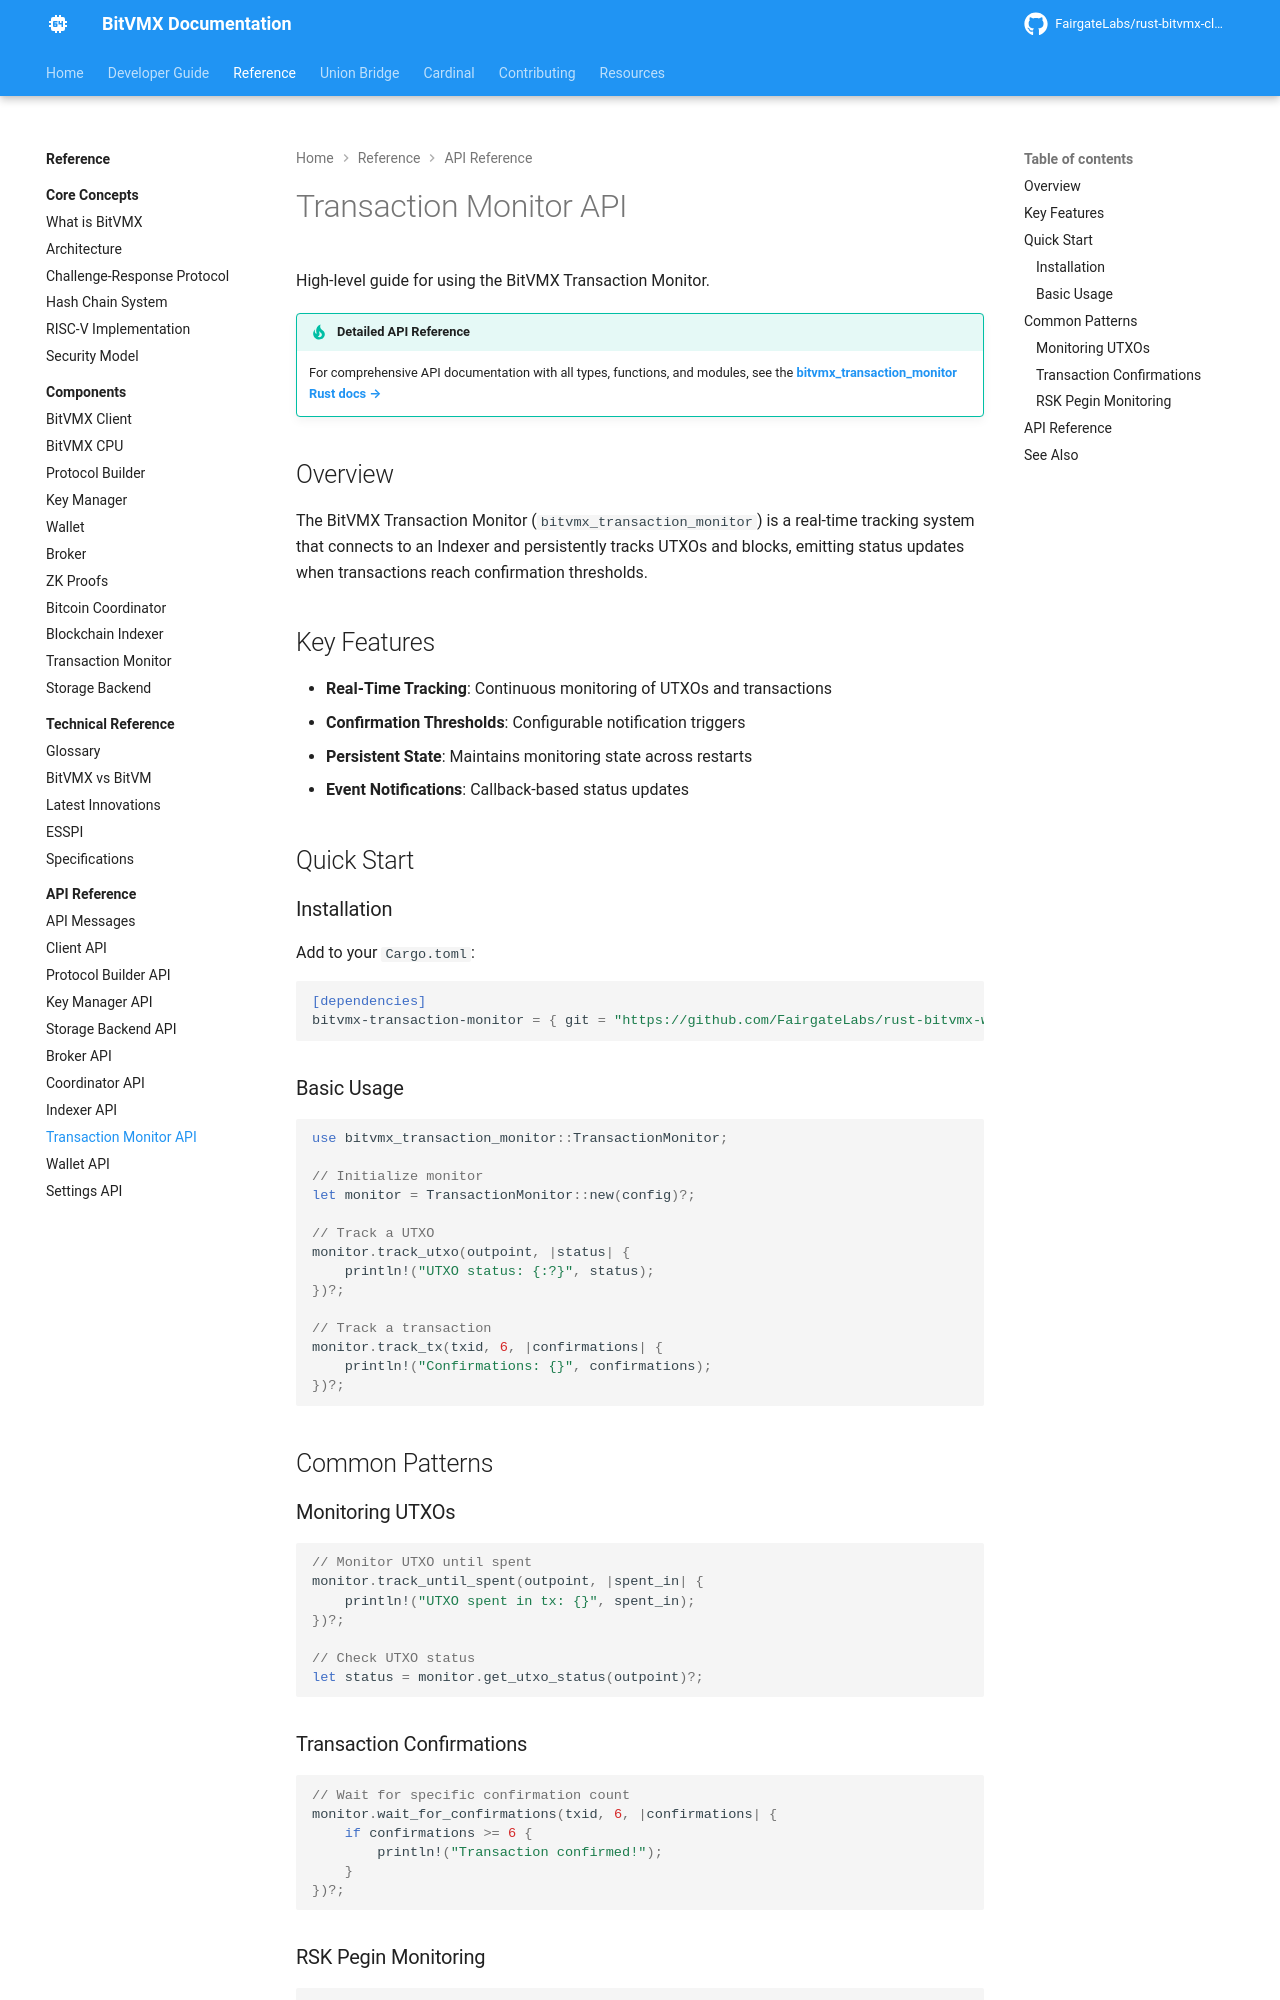

repository: FairgateLabs/bitvmx-docs · page: api-reference/transaction-monitor-api/index.html · generator: mkdocs

# Transaction Monitor API

High-level guide for using the BitVMX Transaction Monitor.

!!! tip "Detailed API Reference"
    For comprehensive API documentation with all types, functions, and modules, see the [**bitvmx_transaction_monitor Rust docs →**](../rust-api/bitvmx_transaction_monitor/index.html)

## Overview

The BitVMX Transaction Monitor (`bitvmx_transaction_monitor`) is a real-time tracking system that connects to an Indexer and persistently tracks UTXOs and blocks, emitting status updates when transactions reach confirmation thresholds.

## Key Features

- **Real-Time Tracking**: Continuous monitoring of UTXOs and transactions
- **Confirmation Thresholds**: Configurable notification triggers
- **Persistent State**: Maintains monitoring state across restarts
- **Event Notifications**: Callback-based status updates

## Quick Start

### Installation

Add to your `Cargo.toml`:

```toml
[dependencies]
bitvmx-transaction-monitor = { git = "https://github.com/FairgateLabs/rust-bitvmx-workspace.git", branch = "main" }
```

### Basic Usage

```rust
use bitvmx_transaction_monitor::TransactionMonitor;

// Initialize monitor
let monitor = TransactionMonitor::new(config)?;

// Track a UTXO
monitor.track_utxo(outpoint, |status| {
    println!("UTXO status: {:?}", status);
})?;

// Track a transaction
monitor.track_tx(txid, 6, |confirmations| {
    println!("Confirmations: {}", confirmations);
})?;
```

## Common Patterns

### Monitoring UTXOs

```rust
// Monitor UTXO until spent
monitor.track_until_spent(outpoint, |spent_in| {
    println!("UTXO spent in tx: {}", spent_in);
})?;

// Check UTXO status
let status = monitor.get_utxo_status(outpoint)?;
```

### Transaction Confirmations

```rust
// Wait for specific confirmation count
monitor.wait_for_confirmations(txid, 6, |confirmations| {
    if confirmations >= 6 {
        println!("Transaction confirmed!");
    }
})?;
```
